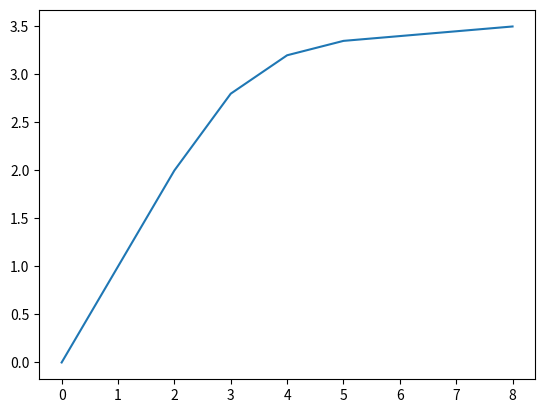

Python code for this plot:
# How to eas

import numpy as np
import matplotlib.pyplot as plt

y = [0.0, 1.0, 2.0, 2.8, 3.2, 3.35, 3.4, 3.45, 3.5]
x = [0.0, 1.0, 2.0, 3.0, 4.0, 5.0,  6.0, 7.0,  8.0]

plt.figure()
plt.plot(x,y)
plt.show()
